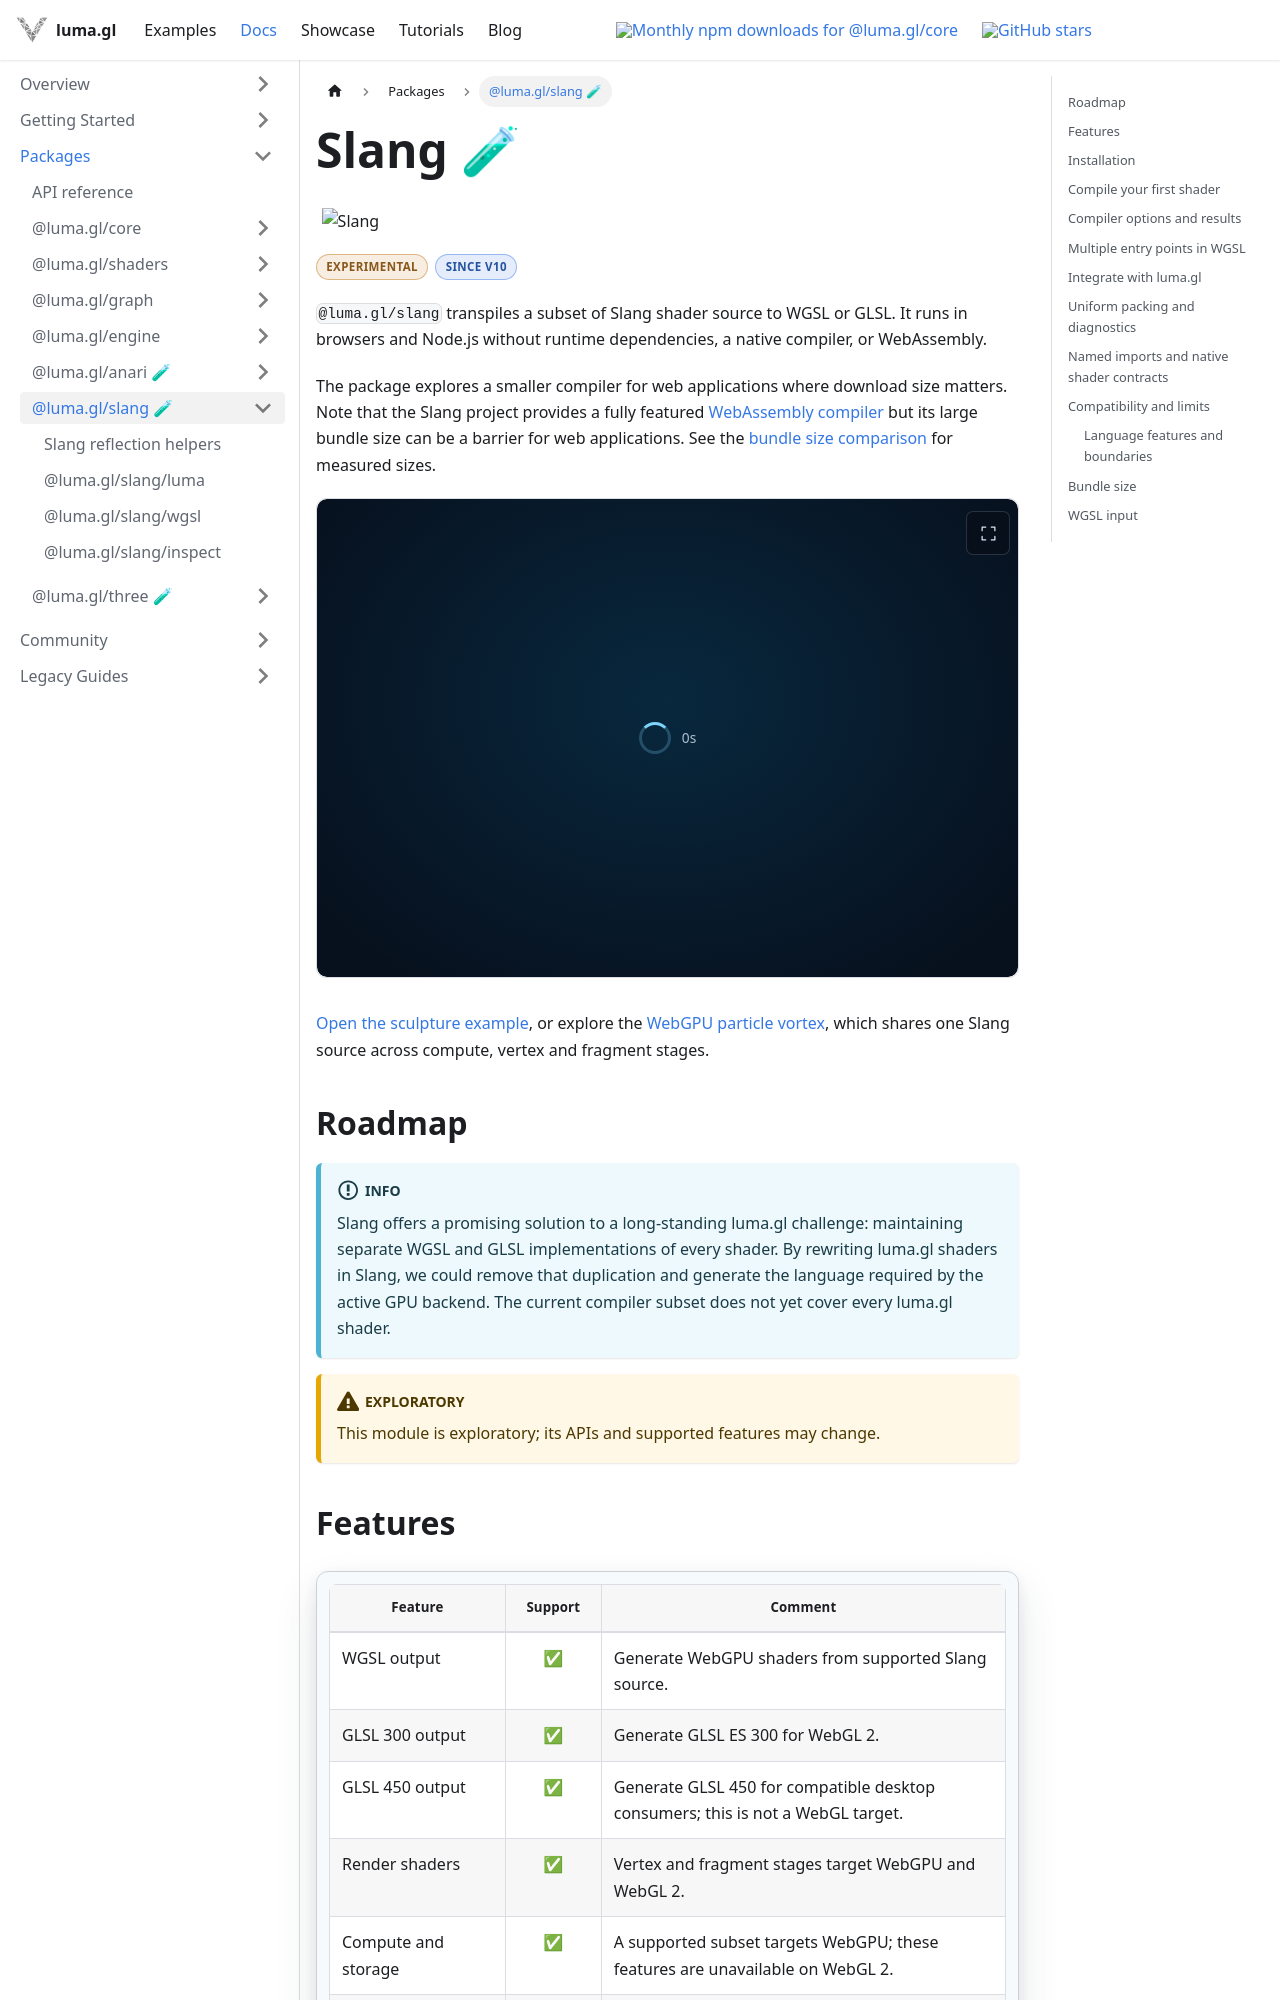

repository: visgl/luma.gl · page: next/docs/api-reference/slang.html · generator: docusaurus

---
title: Slang 🧪
description: Experimental Slang shader authoring for WebGL 2 and WebGPU, available from luma.gl v10.
---

import {DocumentationBadge, DocumentationBadges} from '@site/src/components/docs/documentation-badges';
import {SlangShadersExample} from '@site/src/examples';

# Slang 🧪

<div style={{margin: '1rem 0'}}>
  <img className="docs-api-card__logo--on-light" src="/img/standards/slang-light.svg" alt="Slang" width="224" height="70" />
</div>

<DocumentationBadges>
  <DocumentationBadge tone="experimental">Experimental</DocumentationBadge>
  <DocumentationBadge tone="version">Since v10</DocumentationBadge>
</DocumentationBadges>

`@luma.gl/slang` transpiles a subset of Slang shader source to WGSL or GLSL. It runs in
browsers and Node.js without runtime dependencies, a native compiler, or WebAssembly.

The package explores a smaller compiler for web applications where download size matters.
Note that the Slang project provides a fully featured [WebAssembly compiler](https://github.com/shader-slang/slang/blob/master/docs/building.md#webassembly-build)
but its large bundle size can be a barrier for web applications.
See the [bundle size comparison](#bundle-size) for measured sizes.

<SlangShadersExample embedded embeddedHeight={480} showStats={false} />

[Open the sculpture example](/examples/tutorials/slang-shaders), or explore the
[WebGPU particle vortex](/examples/tutorials/slang-particles), which shares one Slang source across
compute, vertex and fragment stages.

## Roadmap

:::info

Slang offers a promising solution to a long-standing luma.gl challenge: maintaining
separate WGSL and GLSL implementations of every shader. By rewriting luma.gl shaders in
Slang, we could remove that duplication and generate the language required by the active
GPU backend. The current compiler subset does not yet cover every luma.gl shader.

:::

:::caution[Exploratory]

This module is exploratory; its APIs and supported features may change.

:::

## Features

<div className="slang-feature-table">

| Feature | Support | Comment |
| --- | :---: | --- |
| WGSL output | ✅ | Generate WebGPU shaders from supported Slang source. |
| GLSL 300 output | ✅ | Generate GLSL ES 300 for WebGL 2. |
| GLSL 450 output | ✅ | Generate GLSL 450 for compatible desktop consumers; this is not a WebGL target. |
| Render shaders | ✅ | Vertex and fragment stages target WebGPU and WebGL 2. |
| Compute and storage | ✅ | A supported subset targets WebGPU; these features are unavailable on WebGL 2. |
| Named modules | ✅ | Resolve imports through an application-supplied registry. |
| Native shader integration | ✅ | Supply WGSL or GLSL implementations through native shader contracts. |
| Browser and Node.js | ✅ | The TypeScript compiler runs without a native or WebAssembly dependency. |
| Complete Slang language | ❌ | The compiler implements a subset; see [compatibility and limits](#compatibility-and-limits). |

</div>


## Installation

Install the same v10 or later version as your other luma.gl packages. For prereleases, select the
same prerelease version explicitly. Slang is not available in v9.

```bash
yarn add @luma.gl/slang
```
